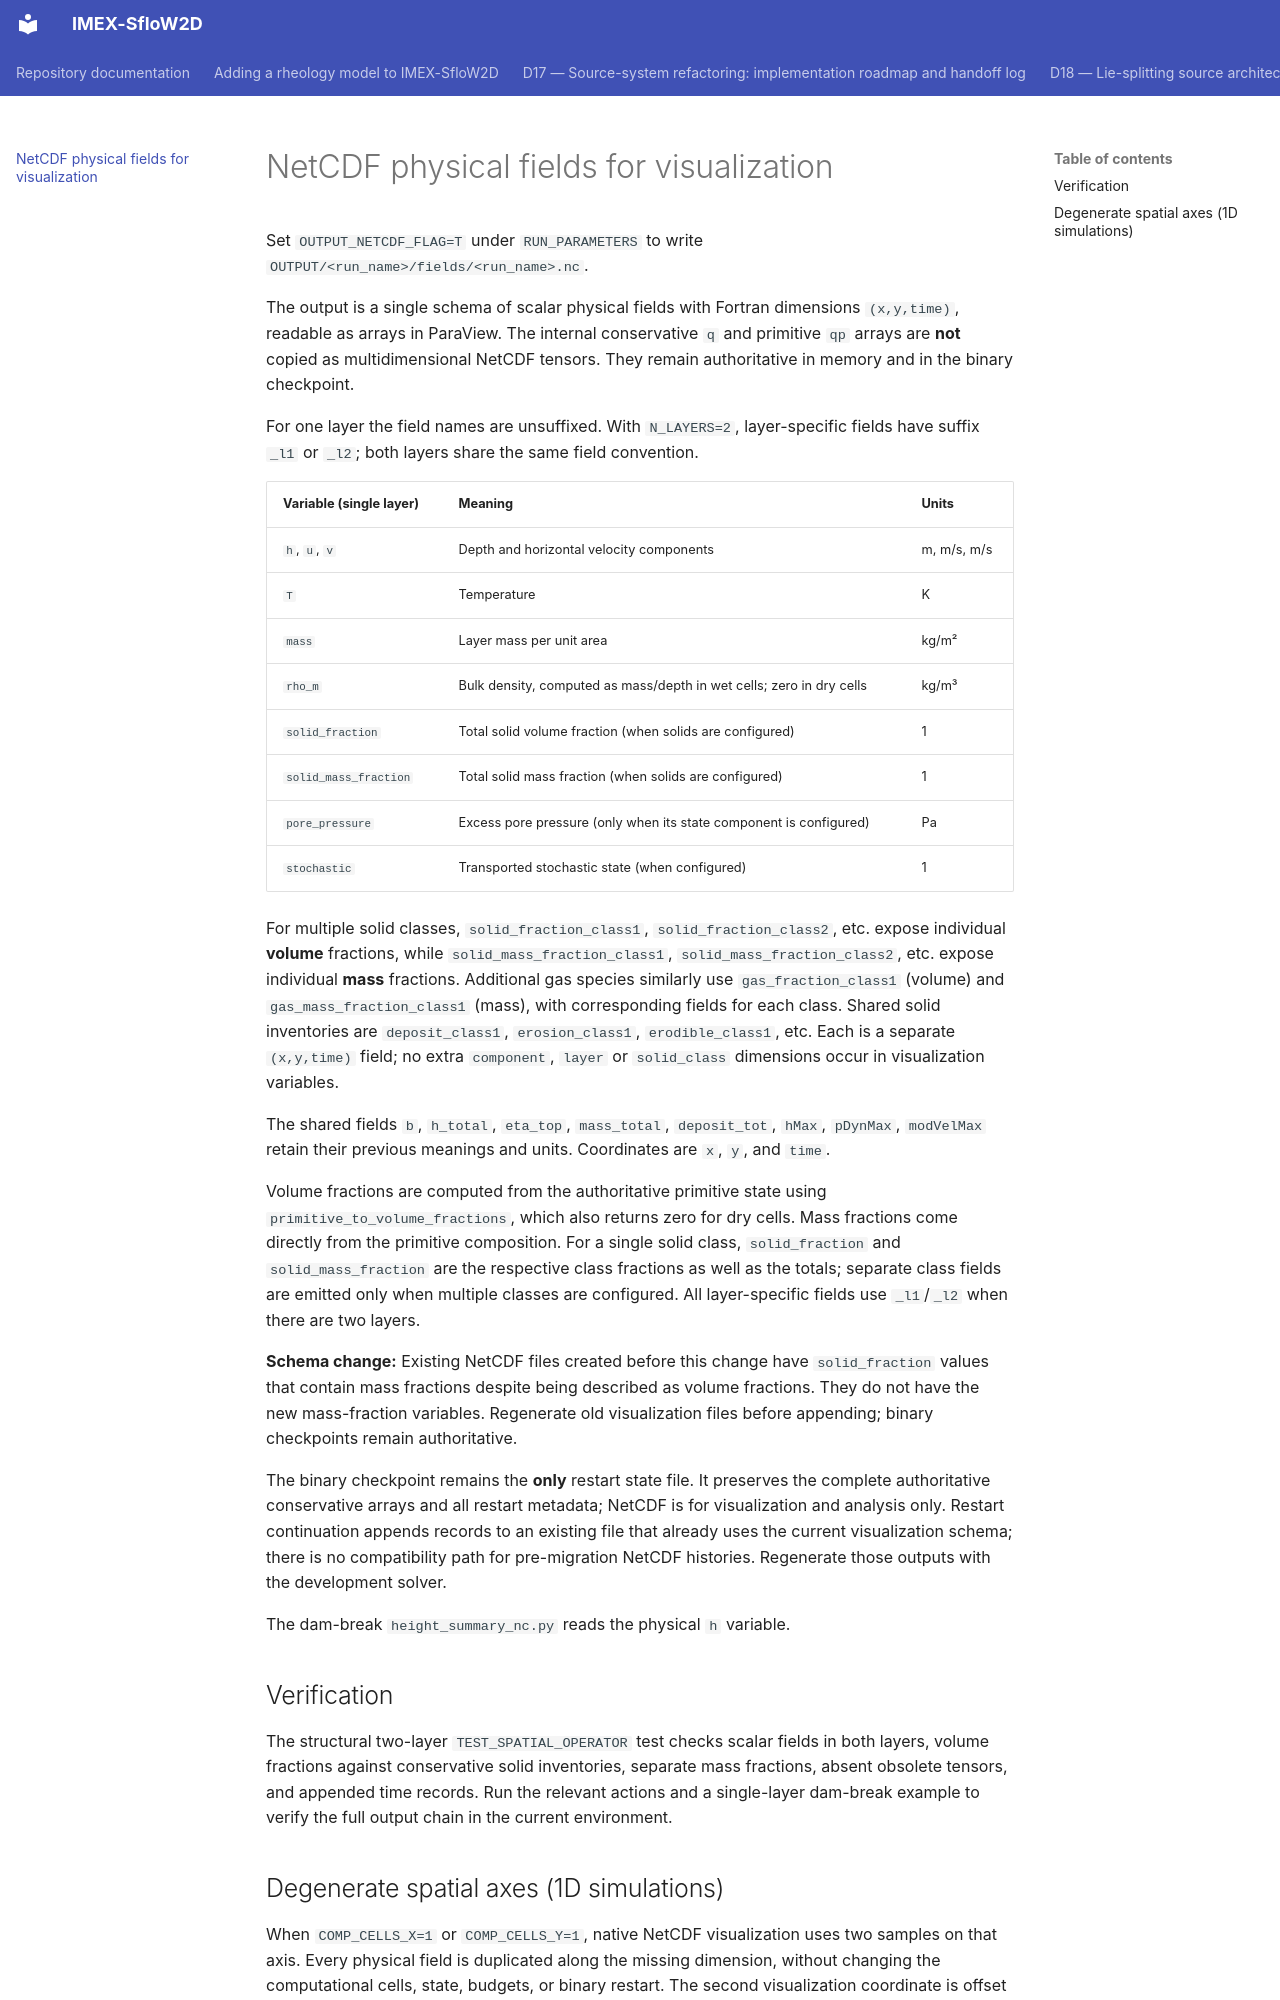

repository: demichie/IMEX_SfloW2D_dev · page: NETCDF_OUTPUT/index.html · generator: mkdocs

# NetCDF physical fields for visualization

Set `OUTPUT_NETCDF_FLAG=T` under `RUN_PARAMETERS` to write
`OUTPUT/<run_name>/fields/<run_name>.nc`.

The output is a single schema of scalar physical fields with Fortran dimensions
`(x,y,time)`, readable as arrays in ParaView. The internal conservative `q`
and primitive `qp` arrays are **not** copied as multidimensional NetCDF
tensors. They remain authoritative in memory and in the binary checkpoint.

For one layer the field names are unsuffixed. With `N_LAYERS=2`, layer-specific
fields have suffix `_l1` or `_l2`; both layers share the same field convention.

| Variable (single layer) | Meaning | Units |
| --- | --- | --- |
| `h`, `u`, `v` | Depth and horizontal velocity components | m, m/s, m/s |
| `T` | Temperature | K |
| `mass` | Layer mass per unit area | kg/m² |
| `rho_m` | Bulk density, computed as mass/depth in wet cells; zero in dry cells | kg/m³ |
| `solid_fraction` | Total solid volume fraction (when solids are configured) | 1 |
| `solid_mass_fraction` | Total solid mass fraction (when solids are configured) | 1 |
| `pore_pressure` | Excess pore pressure (only when its state component is configured) | Pa |
| `stochastic` | Transported stochastic state (when configured) | 1 |

For multiple solid classes, `solid_fraction_class1`, `solid_fraction_class2`,
etc. expose individual **volume** fractions, while
`solid_mass_fraction_class1`, `solid_mass_fraction_class2`, etc. expose
individual **mass** fractions. Additional gas species similarly use
`gas_fraction_class1` (volume) and `gas_mass_fraction_class1` (mass),
with corresponding fields for each class. Shared solid inventories are
`deposit_class1`, `erosion_class1`, `erodible_class1`, etc.
Each is a separate `(x,y,time)` field; no extra `component`, `layer`
or `solid_class` dimensions occur in visualization variables.

The shared fields `b`, `h_total`, `eta_top`, `mass_total`,
`deposit_tot`, `hMax`, `pDynMax`, `modVelMax` retain their
previous meanings and units. Coordinates are `x`, `y`, and `time`.

Volume fractions are computed from the authoritative primitive state using
`primitive_to_volume_fractions`, which also returns zero for dry cells.
Mass fractions come directly from the primitive composition. For a single
solid class, `solid_fraction` and `solid_mass_fraction` are the respective
class fractions as well as the totals; separate class fields are emitted
only when multiple classes are configured. All layer-specific fields use
`_l1`/`_l2` when there are two layers.

**Schema change:** Existing NetCDF files created before this change have
`solid_fraction` values that contain mass fractions despite being described
as volume fractions. They do not have the new mass-fraction variables.
Regenerate old visualization files before appending; binary checkpoints
remain authoritative.

The binary checkpoint remains the **only** restart state file. It preserves the
complete authoritative conservative arrays and all restart metadata; NetCDF is
for visualization and analysis only. Restart continuation appends records to
an existing file that already uses the current visualization schema; there is
no compatibility path for pre-migration NetCDF histories. Regenerate those
outputs with the development solver.

The dam-break `height_summary_nc.py` reads the physical `h` variable.

## Verification

The structural two-layer `TEST_SPATIAL_OPERATOR` test checks scalar fields
in both layers, volume fractions against conservative solid inventories,
separate mass fractions, absent obsolete tensors, and appended time records. Run the relevant actions and a single-layer dam-break example to
verify the full output chain in the current environment.
